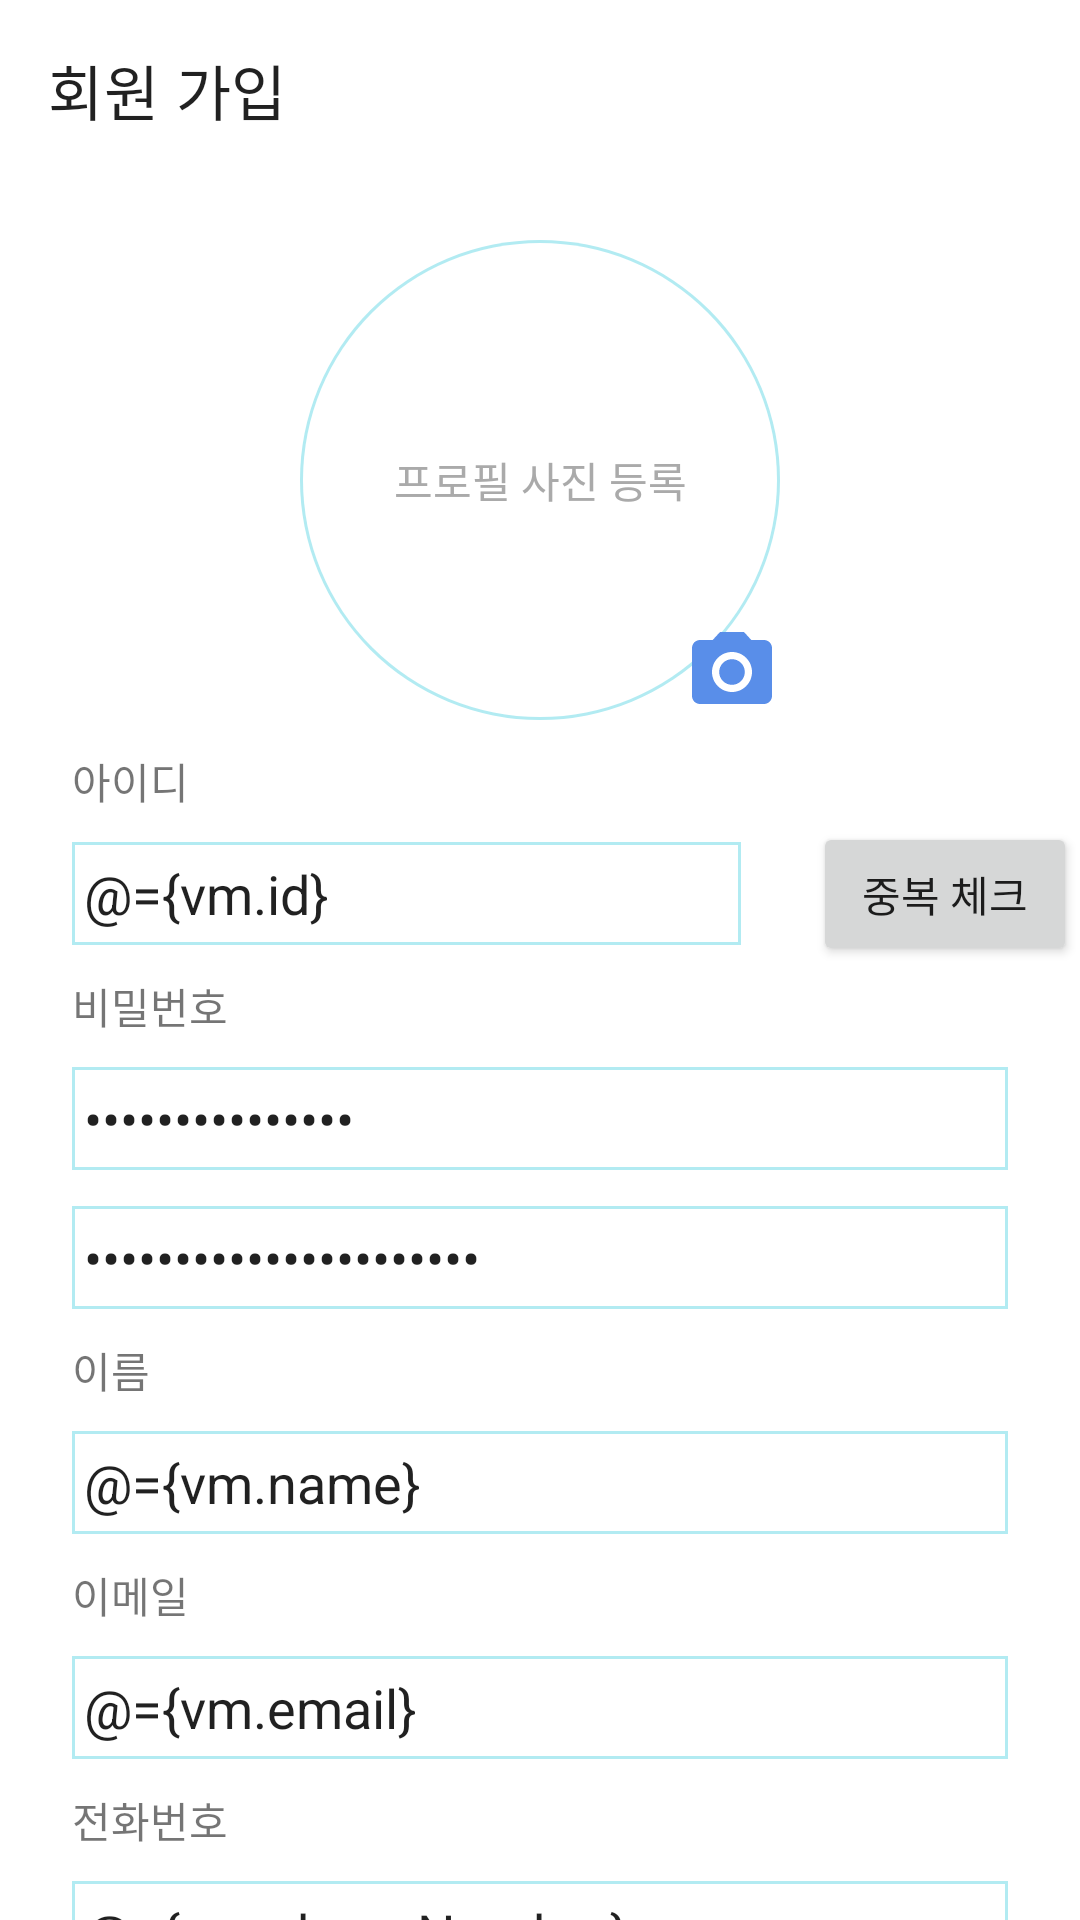

Layout XML and referenced resources for this Android screen:
<!-- AndroidManifest.xml: application theme AppTheme -->
<!-- res/layout/fragment_sign_up.xml -->
<?xml version="1.0" encoding="utf-8"?>
<layout xmlns:android="http://schemas.android.com/apk/res/android"
    xmlns:tools="http://schemas.android.com/tools"
    xmlns:app="http://schemas.android.com/apk/res-auto">

    <data>
        <variable
            name="vm"
            type="com.example.manager.ui.signup.SignUpViewModel" />
    </data>

    <androidx.core.widget.NestedScrollView
        android:layout_width="match_parent"
        android:layout_height="match_parent"
        android:fillViewport="true"
        tools:context=".ui.signup.SignUpFragment" >
        <androidx.constraintlayout.widget.ConstraintLayout
            android:layout_width="match_parent"
            android:layout_height="wrap_content">

            <androidx.appcompat.widget.Toolbar
                android:id="@+id/toolbar"
                android:layout_width="match_parent"
                android:layout_height="60dp"
                app:title="@string/sign_up_toolbar_title"
                app:layout_constraintTop_toTopOf="parent"
                app:layout_constraintStart_toStartOf="parent"
                app:layout_constraintEnd_toEndOf="parent"/>

            <FrameLayout
                android:id="@+id/profile_layout"
                android:layout_width="160dp"
                android:layout_height="160dp"
                android:layout_marginVertical="20dp"
                android:background="@drawable/circle"
                app:layout_constraintTop_toBottomOf="@id/toolbar"
                app:layout_constraintStart_toStartOf="parent"
                app:layout_constraintEnd_toEndOf="parent">
                <TextView
                    android:layout_width="match_parent"
                    android:layout_height="match_parent"
                    android:gravity="center"
                    android:text="프로필 사진 등록"
                    android:textColor="@android:color/darker_gray"/>
                <ImageView
                    android:id="@+id/profile_view"
                    android:layout_width="match_parent"
                    android:layout_height="match_parent"/>
                <ImageView
                    android:id="@+id/add_profile_view"
                    android:layout_width="32dp"
                    android:layout_height="32dp"
                    android:layout_gravity="bottom|end"
                    android:src="@drawable/ic_photo_32"/>
            </FrameLayout>

            <TextView
                android:id="@+id/member_id_label"
                android:layout_width="match_parent"
                android:layout_height="wrap_content"
                android:gravity="start"
                android:paddingHorizontal="24dp"
                android:paddingVertical="10dp"
                android:text="아이디"
                app:layout_constraintTop_toBottomOf="@id/profile_layout"
                app:layout_constraintStart_toStartOf="parent"
                app:layout_constraintEnd_toEndOf="parent" />

            <EditText
                android:id="@+id/member_id_input"
                android:layout_width="223dp"
                android:layout_height="wrap_content"
                android:layout_marginHorizontal="24dp"
                android:background="@drawable/border"
                android:hint="공백 없이 입력해주세요"
                android:inputType="text"
                android:padding="4dp"
                android:text="@={vm.id}"
                app:layout_constraintEnd_toEndOf="parent"
                app:layout_constraintHorizontal_bias="0.0"
                app:layout_constraintStart_toStartOf="parent"
                app:layout_constraintTop_toBottomOf="@id/member_id_label" />

            <Button
                android:id="@+id/idCheck_btn"
                android:layout_width="wrap_content"
                android:layout_height="wrap_content"
                android:layout_marginStart="24dp"
                android:text="중복 체크"
                app:layout_constraintBottom_toTopOf="@+id/member_password_label"
                app:layout_constraintEnd_toEndOf="parent"
                app:layout_constraintHorizontal_bias="0.148"
                app:layout_constraintStart_toEndOf="@+id/member_id_input"
                app:layout_constraintTop_toBottomOf="@+id/member_id_label"
                tools:ignore="MissingConstraints" />

            <TextView
                android:id="@+id/member_password_label"
                android:layout_width="match_parent"
                android:layout_height="wrap_content"
                android:gravity="start"
                android:paddingHorizontal="24dp"
                android:paddingVertical="10dp"
                android:text="비밀번호"
                app:layout_constraintTop_toBottomOf="@id/member_id_input"
                app:layout_constraintStart_toStartOf="parent"
                app:layout_constraintEnd_toEndOf="parent" />

            <EditText
                android:id="@+id/member_password_input"
                android:layout_width="0dp"
                android:layout_height="wrap_content"
                android:layout_marginHorizontal="24dp"
                android:padding="4dp"
                android:hint="비밀번호를 입력해주세요"
                android:background="@drawable/border"
                android:inputType="textPassword"
                android:text="@={vm.password}"
                app:layout_constraintTop_toBottomOf="@id/member_password_label"
                app:layout_constraintStart_toStartOf="parent"
                app:layout_constraintEnd_toEndOf="parent" />

            <EditText
                android:id="@+id/member_password_input_confirm"
                android:layout_width="0dp"
                android:layout_height="wrap_content"
                android:layout_marginHorizontal="24dp"
                android:layout_marginTop="12dp"
                android:padding="4dp"
                android:background="@drawable/border"
                android:inputType="textPassword"
                android:hint="비밀번호를 확인해주세요"
                android:text="@={vm.passwordConfirm}"
                app:layout_constraintTop_toBottomOf="@id/member_password_input"
                app:layout_constraintStart_toStartOf="parent"
                app:layout_constraintEnd_toEndOf="parent" />

            <TextView
                android:id="@+id/member_name_label"
                android:layout_width="match_parent"
                android:layout_height="wrap_content"
                android:gravity="start"
                android:paddingHorizontal="24dp"
                android:paddingVertical="10dp"
                android:text="이름"
                app:layout_constraintTop_toBottomOf="@id/member_password_input_confirm"
                app:layout_constraintStart_toStartOf="parent"
                app:layout_constraintEnd_toEndOf="parent" />

            <EditText
                android:id="@+id/member_name_input"
                android:layout_width="0dp"
                android:layout_height="wrap_content"
                android:layout_marginHorizontal="24dp"
                android:padding="4dp"
                android:background="@drawable/border"
                android:inputType="text"
                android:hint="공백 없이 입력해주세요"
                android:text="@={vm.name}"
                app:layout_constraintTop_toBottomOf="@id/member_name_label"
                app:layout_constraintStart_toStartOf="parent"
                app:layout_constraintEnd_toEndOf="parent" />

            <TextView
                android:id="@+id/member_email_label"
                android:layout_width="match_parent"
                android:layout_height="wrap_content"
                android:gravity="start"
                android:paddingHorizontal="24dp"
                android:paddingVertical="10dp"
                android:text="이메일"
                app:layout_constraintTop_toBottomOf="@id/member_name_input"
                app:layout_constraintStart_toStartOf="parent"
                app:layout_constraintEnd_toEndOf="parent" />

            <EditText
                android:id="@+id/member_email_input"
                android:layout_width="0dp"
                android:layout_height="wrap_content"
                android:layout_marginHorizontal="24dp"
                android:padding="4dp"
                android:background="@drawable/border"
                android:inputType="textEmailAddress"
                android:hint="이메일 주소를 입력해주세요"
                android:text="@={vm.email}"
                app:layout_constraintTop_toBottomOf="@id/member_email_label"
                app:layout_constraintStart_toStartOf="parent"
                app:layout_constraintEnd_toEndOf="parent" />

            <TextView
                android:id="@+id/member_phone_number_label"
                android:layout_width="match_parent"
                android:layout_height="wrap_content"
                android:gravity="start"
                android:paddingHorizontal="24dp"
                android:paddingVertical="10dp"
                android:text="전화번호"
                app:layout_constraintTop_toBottomOf="@id/member_email_input"
                app:layout_constraintStart_toStartOf="parent"
                app:layout_constraintEnd_toEndOf="parent" />

            <EditText
                android:id="@+id/member_phone_number_input"
                android:layout_width="0dp"
                android:layout_height="wrap_content"
                android:layout_marginHorizontal="24dp"
                android:padding="4dp"
                android:background="@drawable/border"
                android:inputType="phone"
                android:hint="- 없이 숫자만 입력해주세요"
                android:text="@={vm.phoneNumber}"
                app:layout_constraintTop_toBottomOf="@id/member_phone_number_label"
                app:layout_constraintBottom_toTopOf="@id/sign_up_btn"
                app:layout_constraintStart_toStartOf="parent"
                app:layout_constraintEnd_toEndOf="parent" />

            <Button
                android:id="@+id/sign_up_btn"
                android:layout_width="0dp"
                android:layout_height="36dp"
                android:layout_margin="10dp"
                android:text="가입하기"
                android:textStyle="bold"
                android:background="@color/colorAccent"
                app:layout_constraintBottom_toBottomOf="parent"
                app:layout_constraintTop_toBottomOf="@id/member_phone_number_input"
                app:layout_constraintStart_toStartOf="parent"
                app:layout_constraintEnd_toStartOf="@id/sign_up_cancel_btn"/>

            <Button
                android:id="@+id/sign_up_cancel_btn"
                android:layout_width="0dp"
                android:layout_height="36dp"
                android:layout_margin="10dp"
                android:text="취소하기"
                android:textStyle="bold"
                android:background="@color/colorAccent"
                app:layout_constraintBottom_toBottomOf="parent"
                app:layout_constraintTop_toBottomOf="@id/member_phone_number_input"
                app:layout_constraintStart_toEndOf="@id/sign_up_btn"
                app:layout_constraintEnd_toEndOf="parent"/>
        </androidx.constraintlayout.widget.ConstraintLayout>
    </androidx.core.widget.NestedScrollView>
</layout>
<!-- resources referenced by this layout -->
<resources>
  <color name="colorAccent">#03A9F4</color>
  <!-- drawable border (drawable) -->
  <?xml version="1.0" encoding="utf-8"?>
  <layer-list xmlns:android="http://schemas.android.com/apk/res/android">
      <item>
          <shape android:shape="rectangle">
              <solid android:color="#B2EBF2" />
          </shape>
      </item>
      <item
          android:top="1dp"
          android:bottom="1dp"
          android:left="1dp"
          android:right="1dp">
          <shape android:shape="rectangle">
              <solid android:color="#ffffff" />
          </shape>
      </item>
  </layer-list>
  <!-- drawable circle (drawable) -->
  <?xml version="1.0" encoding="utf-8"?>
  <layer-list xmlns:android="http://schemas.android.com/apk/res/android">
      <item>
          <shape android:shape="oval">
              <solid android:color="#B2EBF2" />
          </shape>
      </item>
      <item
          android:top="1dp"
          android:bottom="1dp"
          android:left="1dp"
          android:right="1dp">
          <shape android:shape="oval">
              <solid android:color="#ffffff" />
          </shape>
      </item>
  </layer-list>
  <!-- drawable ic_photo_32 (drawable) -->
  <vector android:height="32dp" android:tint="#598EE9"
      android:viewportHeight="24" android:viewportWidth="24"
      android:width="32dp" xmlns:android="http://schemas.android.com/apk/res/android">
      <path android:fillColor="@android:color/white" android:pathData="M12,12m-3.2,0a3.2,3.2 0,1 1,6.4 0a3.2,3.2 0,1 1,-6.4 0"/>
      <path android:fillColor="@android:color/white" android:pathData="M9,2L7.17,4L4,4c-1.1,0 -2,0.9 -2,2v12c0,1.1 0.9,2 2,2h16c1.1,0 2,-0.9 2,-2L22,6c0,-1.1 -0.9,-2 -2,-2h-3.17L15,2L9,2zM12,17c-2.76,0 -5,-2.24 -5,-5s2.24,-5 5,-5 5,2.24 5,5 -2.24,5 -5,5z"/>
  </vector>
  <string name="sign_up_toolbar_title">회원 가입</string>
  <style name="AppTheme" parent="Theme.MaterialComponents.Light.NoActionBar">
          
          <item name="colorPrimary">@color/colorPrimary</item>
          <item name="colorPrimaryDark">@color/colorPrimaryDark</item>
          <item name="colorAccent">@color/colorAccent</item>
      </style>
  <color name="colorPrimary">#00BCD4</color>
  <color name="colorPrimaryDark">#0097A7</color>
</resources>
